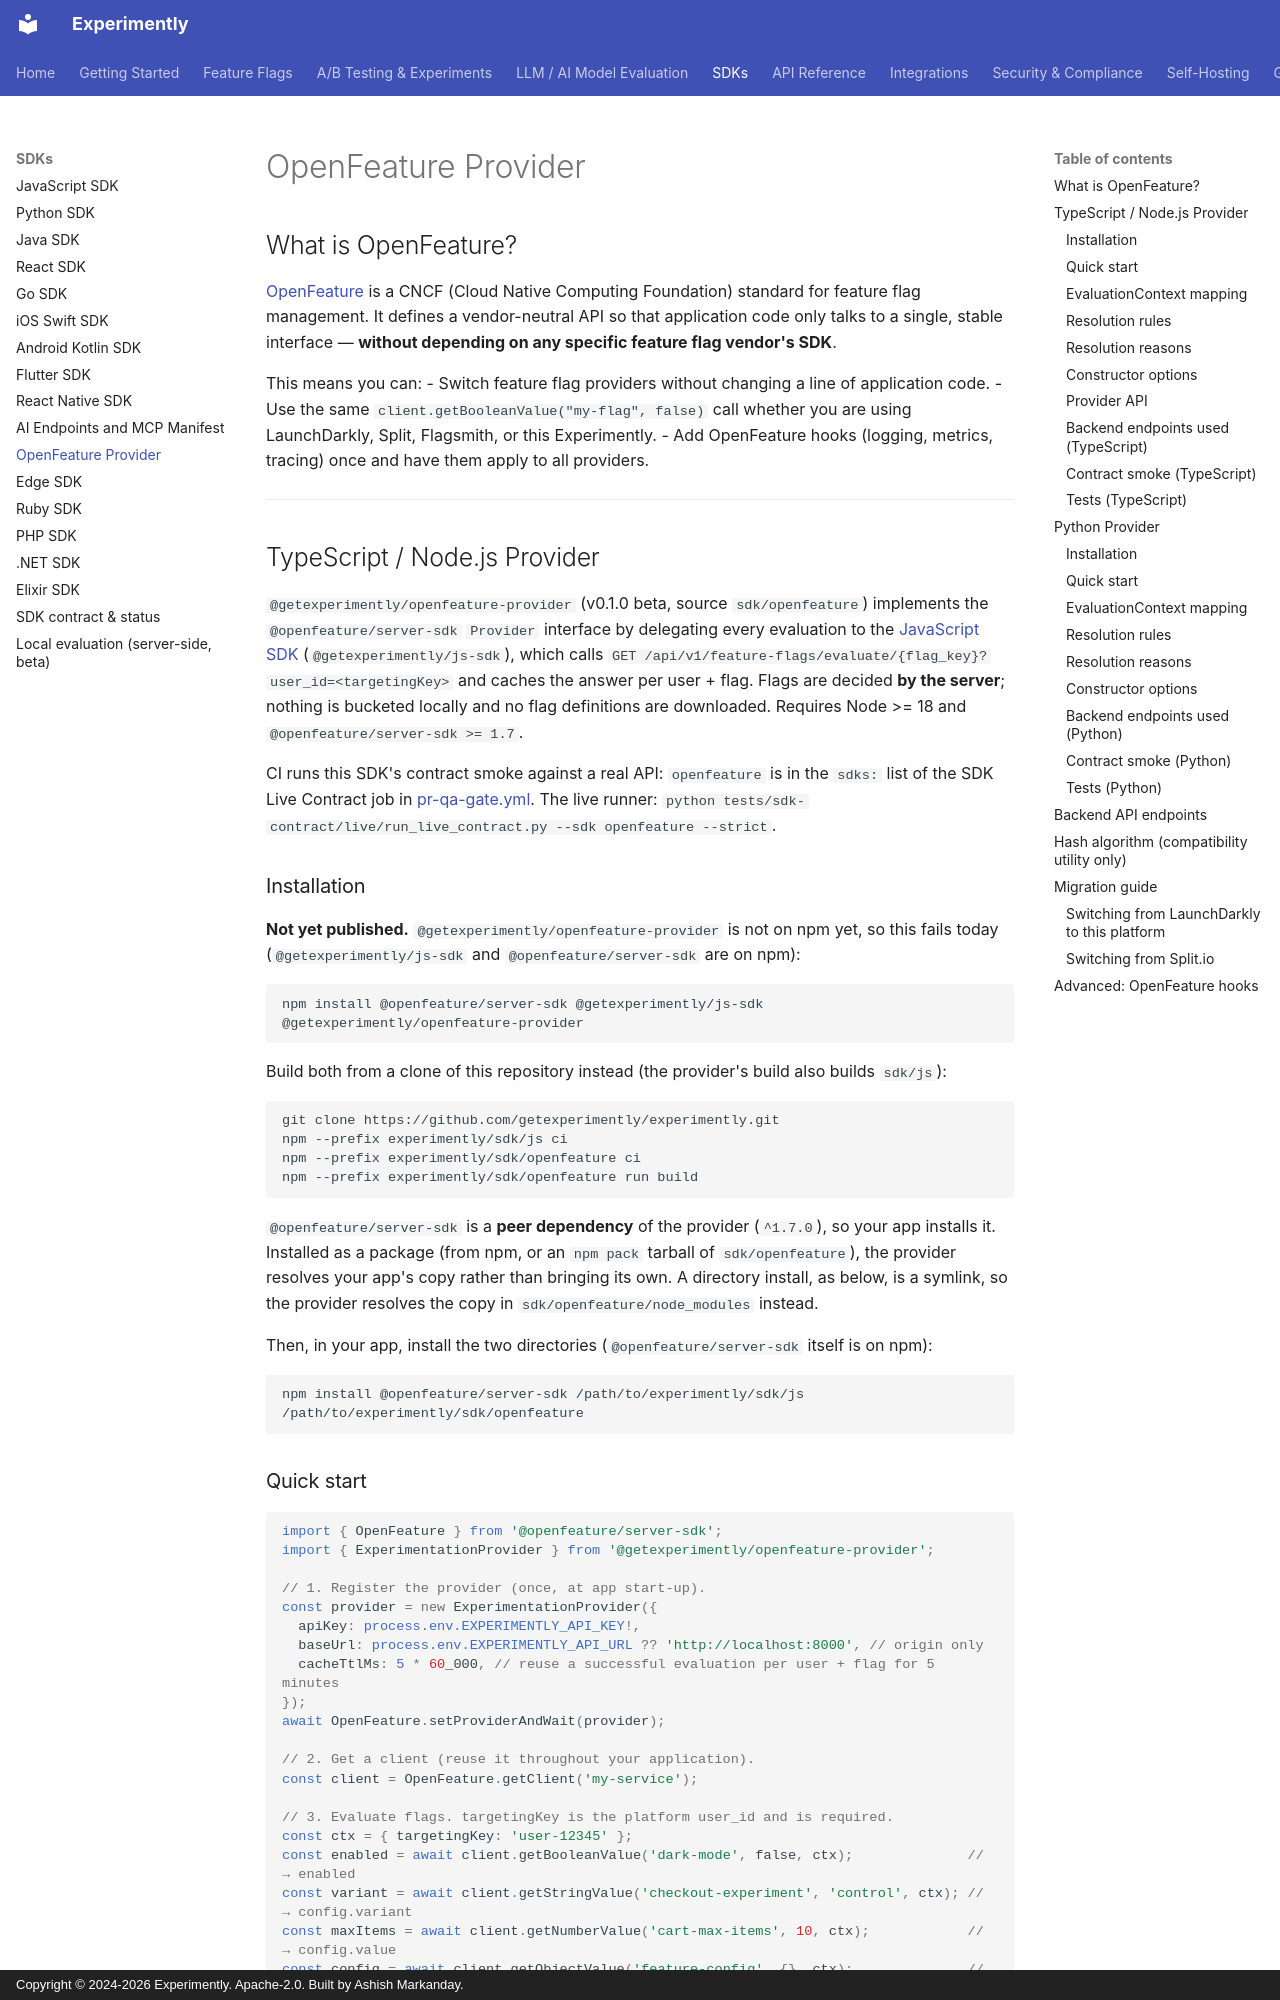

repository: getexperimently/experimently · page: sdk/openfeature/index.html · generator: mkdocs · copyright: Copyright © 2024-2026 Experimently. Apache-2.0. Built by Ashish Markanday.

# OpenFeature Provider

## What is OpenFeature?

[OpenFeature](https://openfeature.dev) is a CNCF (Cloud Native Computing Foundation) standard
for feature flag management. It defines a vendor-neutral API so that application code only
talks to a single, stable interface — **without depending on any specific feature flag
vendor's SDK**.

This means you can:
- Switch feature flag providers without changing a line of application code.
- Use the same `client.getBooleanValue("my-flag", false)` call whether you are using
  LaunchDarkly, Split, Flagsmith, or this Experimently.
- Add OpenFeature hooks (logging, metrics, tracing) once and have them apply to all providers.

---

## TypeScript / Node.js Provider

`@getexperimently/openfeature-provider` (v0.1.0 beta, source `sdk/openfeature`) implements the
`@openfeature/server-sdk` `Provider` interface by delegating every evaluation to the
[JavaScript SDK](javascript.md) (`@getexperimently/js-sdk`), which calls
`GET /api/v1/feature-flags/evaluate/{flag_key}?user_id=<targetingKey>` and caches the answer per
user + flag. Flags are decided **by the server**; nothing is bucketed locally and no flag
definitions are downloaded. Requires Node >= 18 and `@openfeature/server-sdk >= 1.7`.

CI runs this SDK's contract smoke against a real API: `openfeature` is in the `sdks:` list of the
SDK Live Contract job in [pr-qa-gate.yml](https://github.com/getexperimently/experimently/blob/main/.github/workflows/pr-qa-gate.yml).
The live runner:
`python tests/sdk-contract/live/run_live_contract.py --sdk openfeature --strict`.

### Installation

**Not yet published.** `@getexperimently/openfeature-provider` is not on npm yet, so this fails
today (`@getexperimently/js-sdk` and `@openfeature/server-sdk` are on npm):

```bash
npm install @openfeature/server-sdk @getexperimently/js-sdk @getexperimently/openfeature-provider
```

Build both from a clone of this repository instead (the provider's build also builds `sdk/js`):

```bash
git clone https://github.com/getexperimently/experimently.git
npm --prefix experimently/sdk/js ci
npm --prefix experimently/sdk/openfeature ci
npm --prefix experimently/sdk/openfeature run build
```

`@openfeature/server-sdk` is a **peer dependency** of the provider (`^1.7.0`), so your app installs
it. Installed as a package (from npm, or an `npm pack` tarball of `sdk/openfeature`), the provider
resolves your app's copy rather than bringing its own. A directory install, as below, is a symlink,
so the provider resolves the copy in `sdk/openfeature/node_modules` instead.

Then, in your app, install the two directories (`@openfeature/server-sdk` itself is on npm):

```bash
npm install @openfeature/server-sdk /path/to/experimently/sdk/js /path/to/experimently/sdk/openfeature
```
